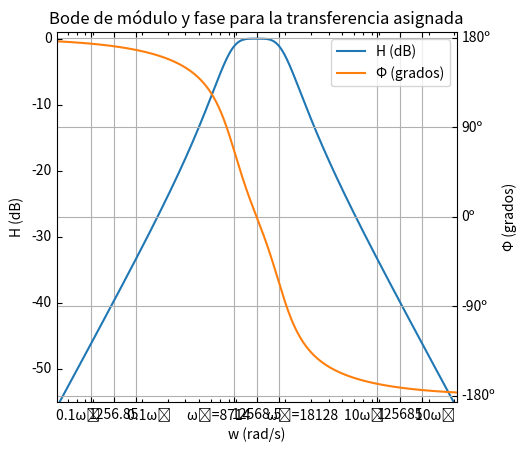

This figure's Python source:
import math

import matplotlib.pyplot as plt
import mpl_toolkits.axisartist as AA
from mpl_toolkits.axes_grid1 import host_subplot
from scipy import signal

n_2 = 1.579e8

d_4 = 1
d_3 = 1.777e4
d_2 = 4.737e8
d_1 = 2.806e12
d_0 = 2.494e16

s1 = signal.lti(
    [n_2, 0, 0],
    [d_4, d_3, d_2, d_1, d_0]
)
frequencies = [f * (2 * math.pi) for f in range(80, 50000, 10)]
w, mag, phase = s1.bode(w=frequencies)

mag_plot = host_subplot(111, axes_class=AA.Axes)
plt.subplots_adjust(right=0.75)
phase_plot = mag_plot.twinx()

mag_plot.plot(w, mag, label="H (dB)")
mag_plot.set_ylabel('H (dB)')
mag_plot.set_ylim(-55, 1)

phase_plot.plot(w, phase, label="Φ (grados)")
phase_plot.set_ylabel('Φ (grados)')
phase_plot.set_ylim(-186, 186)
phase_plot.axis["right"] = phase_plot.get_grid_helper().new_fixed_axis(
    loc="right",
    axes=phase_plot,
    offset=(0, 0)
)
phase_plot.set_yticks([180, 90, 0, -90, -180], minor=False)
phase_plot.set_yticklabels(['180º', '90º', '0º', '-90º', '-180º'])
phase_plot.grid(True, which="major", axis="y")

plt.title('Bode de módulo y fase para la transferencia asignada')
plt.xlabel('w (rad/s)')
plt.xlim(frequencies[0], frequencies[-1])
plt.xscale("log")
plt.xticks(
    [1256.85, 12568.5, 125685, 8714, 18128, 871.4, 1812.8, 87140, 181280],
    ['1256.85', '12568.5', '125685', 'ω₁=8714          ', '               ω₂=18128', '0.1ω₁        ', '        0.1ω₂', '10ω₁        ', '        10ω₂']
)
plt.grid(True, axis="x")
plt.legend()
plt.show()
